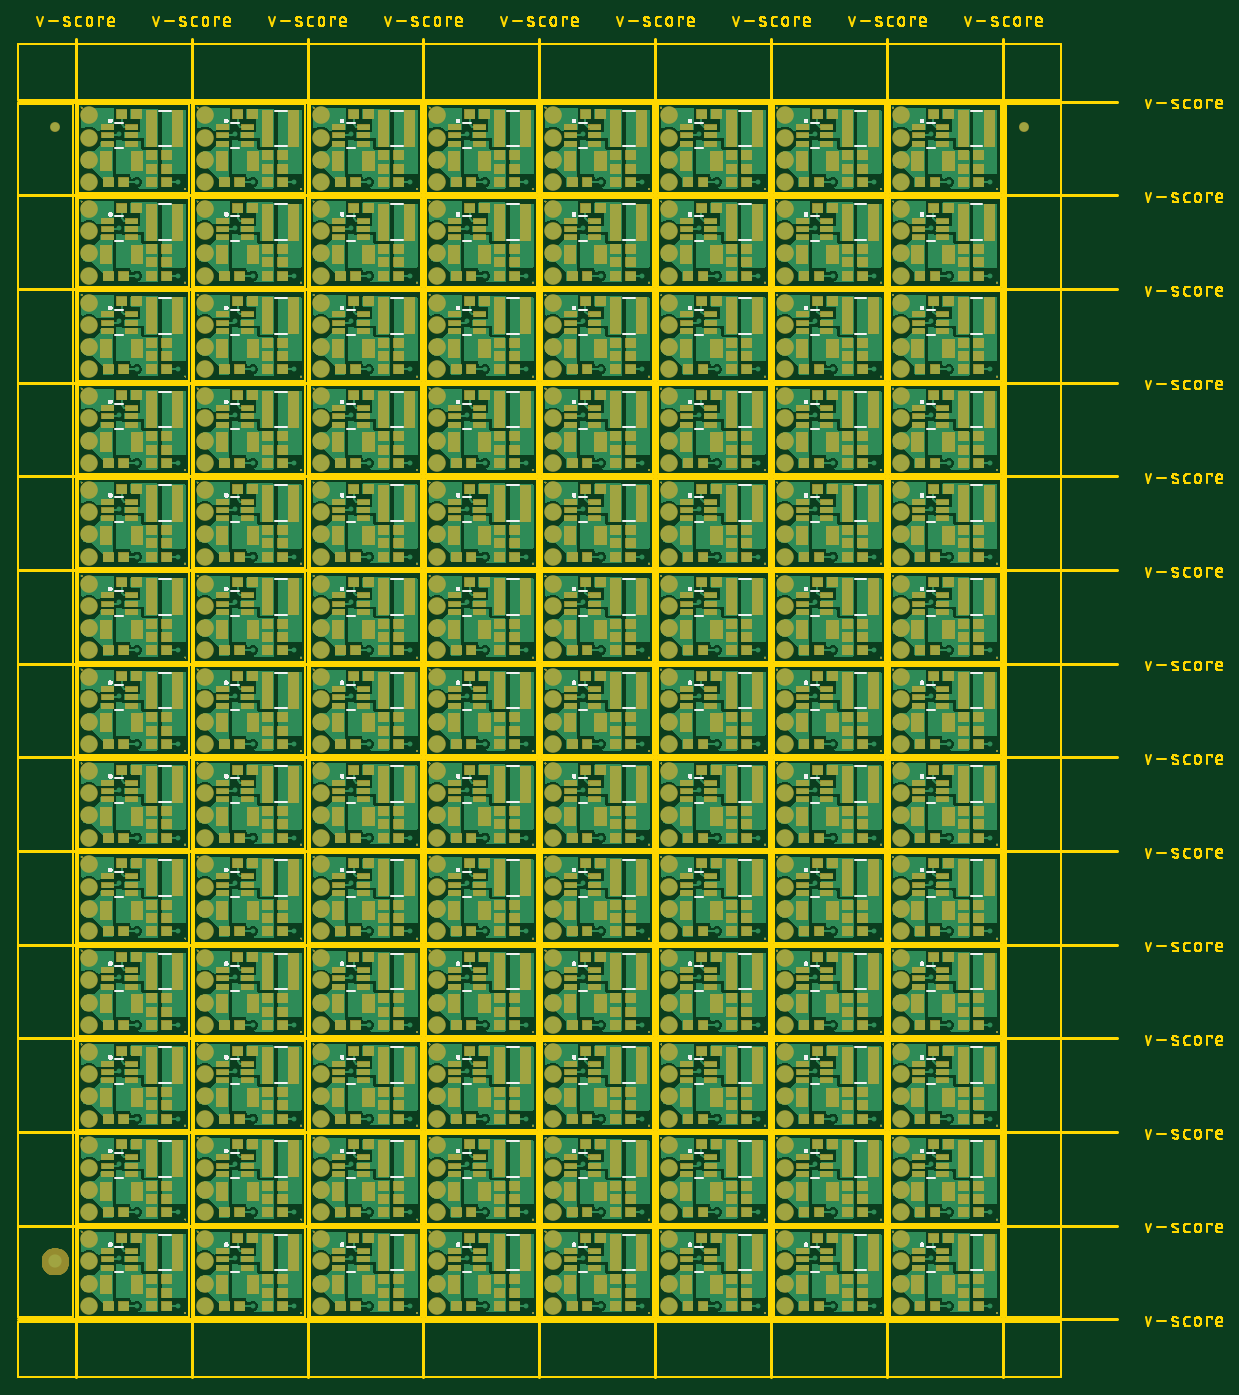
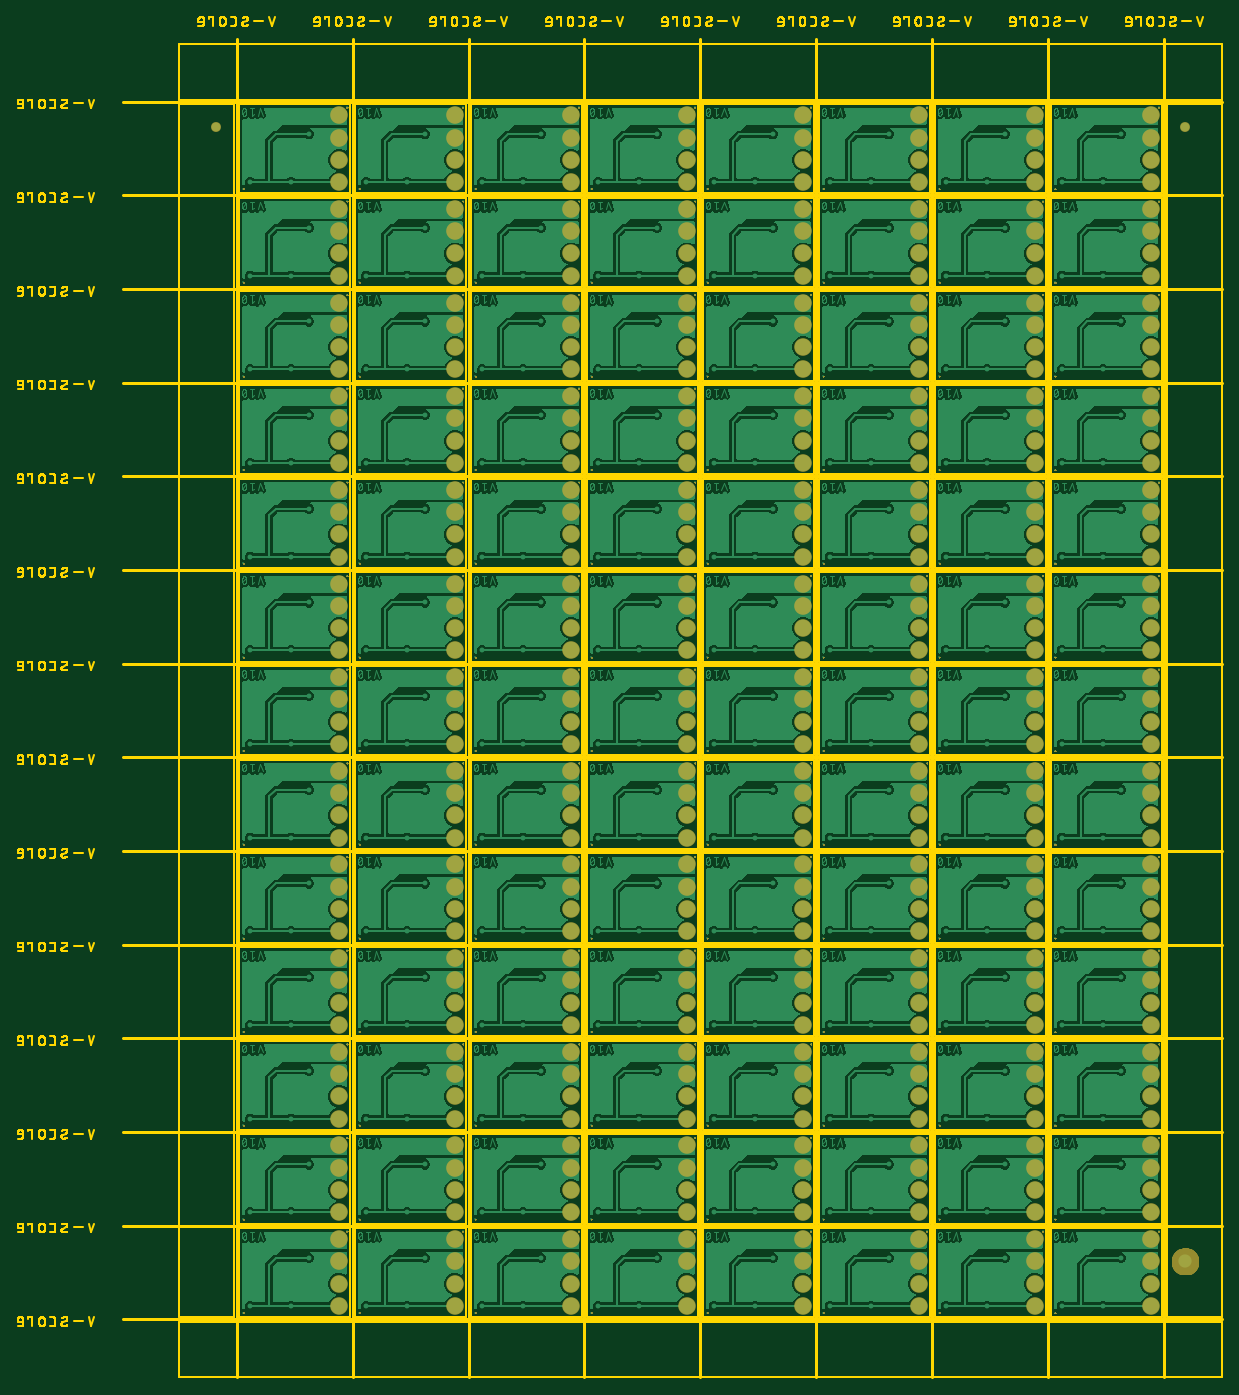
Circuit board: 7 layer files. Board 137.2 x 154.9 mm.
- bottom_copper: SparkFun BabyBuck Regulator - AP63203-Panel.GBL (1545210 bytes)
- bottom_mask: SparkFun BabyBuck Regulator - AP63203-Panel.GBS (323652 bytes)
- outline: SparkFun BabyBuck Regulator - AP63203-Panel.GKO (283321 bytes)
- top_copper: SparkFun BabyBuck Regulator - AP63203-Panel.GTL (2834545 bytes)
- top_silk: SparkFun BabyBuck Regulator - AP63203-Panel.GTO (256569 bytes)
- paste: SparkFun BabyBuck Regulator - AP63203-Panel.GTP (1162279 bytes)
- top_mask: SparkFun BabyBuck Regulator - AP63203-Panel.GTS (973756 bytes)

=== bottom_copper: SparkFun BabyBuck Regulator - AP63203-Panel.GBL (1545210 bytes, source omitted) ===
=== bottom_mask: SparkFun BabyBuck Regulator - AP63203-Panel.GBS (323652 bytes, source omitted) ===
=== outline: SparkFun BabyBuck Regulator - AP63203-Panel.GKO (283321 bytes, source omitted) ===
=== top_copper: SparkFun BabyBuck Regulator - AP63203-Panel.GTL (2834545 bytes, source omitted) ===
=== top_silk: SparkFun BabyBuck Regulator - AP63203-Panel.GTO (256569 bytes, source omitted) ===
=== paste: SparkFun BabyBuck Regulator - AP63203-Panel.GTP (1162279 bytes, source omitted) ===
=== top_mask: SparkFun BabyBuck Regulator - AP63203-Panel.GTS (973756 bytes, source omitted) ===
